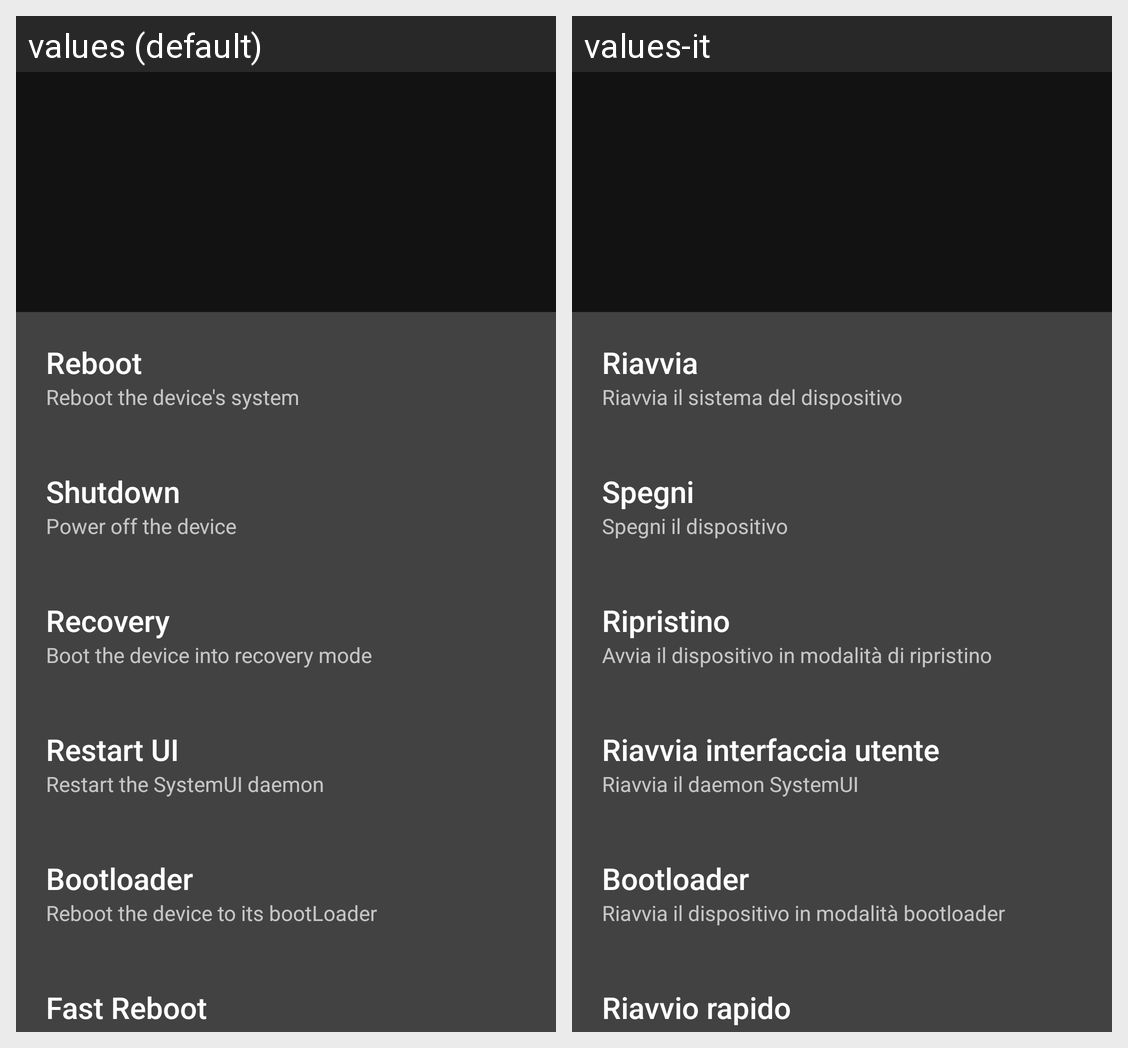

The Android screen above is rendered under two locales of the same app. Produce the string resources it draws, with the default and per-locale values.
Android screen res/layout/reboot.xml rendered under 2 locales, left to right: values (default), values-it. Device: Nexus 5 (rendered at 1080×1920; each locale shown at half size, 540×960, under a caption strip naming it); theme Impactor.
Strings drawn on this screen, with the default value and each locale's value (text and hints the layout hard-codes, and strings that could not be matched under every locale, appear in the picture but are not listed):

RebootCard
  values: Reboot
  values-it: Riavvia

RebootCardDescription
  values: Reboot the device's system
  values-it: Riavvia il sistema del dispositivo

ShutdownCard
  values: Shutdown
  values-it: Spegni

ShutdownCardDescription
  values: Power off the device
  values-it: Spegni il dispositivo

RecoveryCard
  values: Recovery
  values-it: Ripristino

RecoveryCardContent
  values: Boot the device into recovery mode
  values-it: Avvia il dispositivo in modalità di ripristino

UIRestartCard
  values: Restart UI
  values-it: Riavvia interfaccia utente

UIRestartCardDescription
  values: Restart the SystemUI daemon
  values-it: Riavvia il daemon SystemUI

BootloaderCard
  values: Bootloader
  values-it: Bootloader

BootloaderCardDescription
  values: Reboot the device to its bootLoader
  values-it: Riavvia il dispositivo in modalità bootloader

SoftRebootCard
  values: Fast Reboot
  values-it: Riavvio rapido
